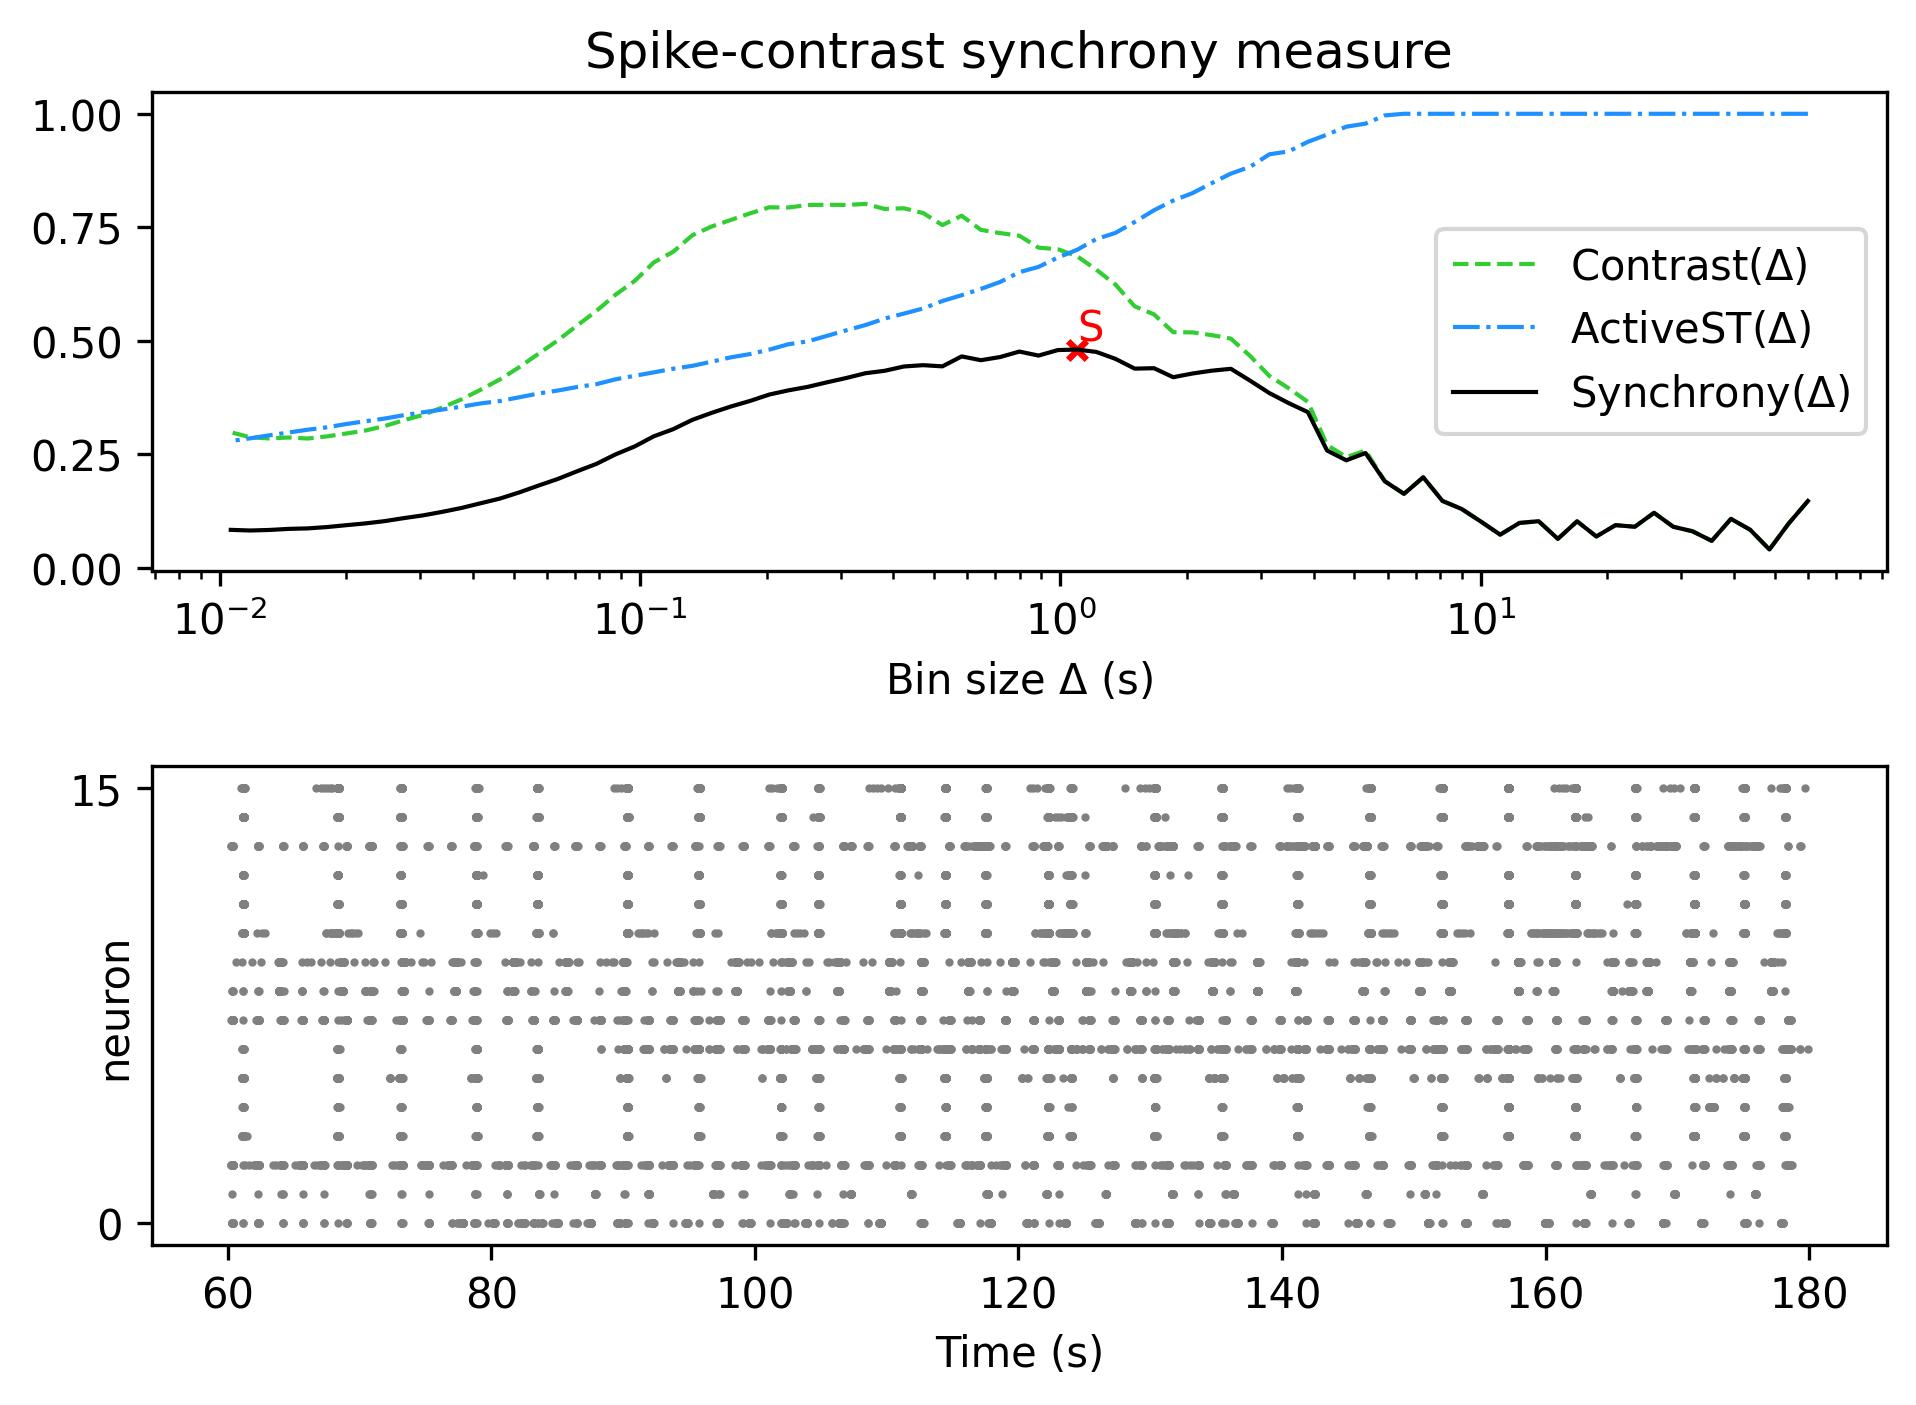

The data file committed next to this chart (first rows):
, Spike-contrast (60.0 s), Spike-contrast (54.0 s), Spike-contrast (48.6 s), Spike-contrast (43.74 s), Spike-contrast (39.366 s), Spike-contrast (35.429 s), Spike-contrast (31.886 s), Spike-contrast (28.698 s), Spike-contrast (25.828 s), Spike-contrast (23.245 s), Spike-contrast (20.921 s), Spike-contrast (18.829 s), Spike-contrast (16.946 s), Spike-contrast (15.251 s), Spike-contrast (13.726 s), Spike-contrast (12.353 s), Spike-contrast (11.118 s), Spike-contrast (10.006 s), Spike-contrast (9.006 s), Spike-contrast (8.105 s), Spike-contrast (7.295 s), Spike-contrast (6.565 s), Spike-contrast (5.909 s)
0, 0.1468, 0.09721, 0.04, 0.08344, 0.1075, 0.05898, 0.08012, 0.09005, 0.1208, 0.09008, 0.09363, 0.06865, 0.1021, 0.06344, 0.1023, 0.09846, 0.07264, 0.1015, 0.1292, 0.147, 0.1991, 0.1626, 0.1903
